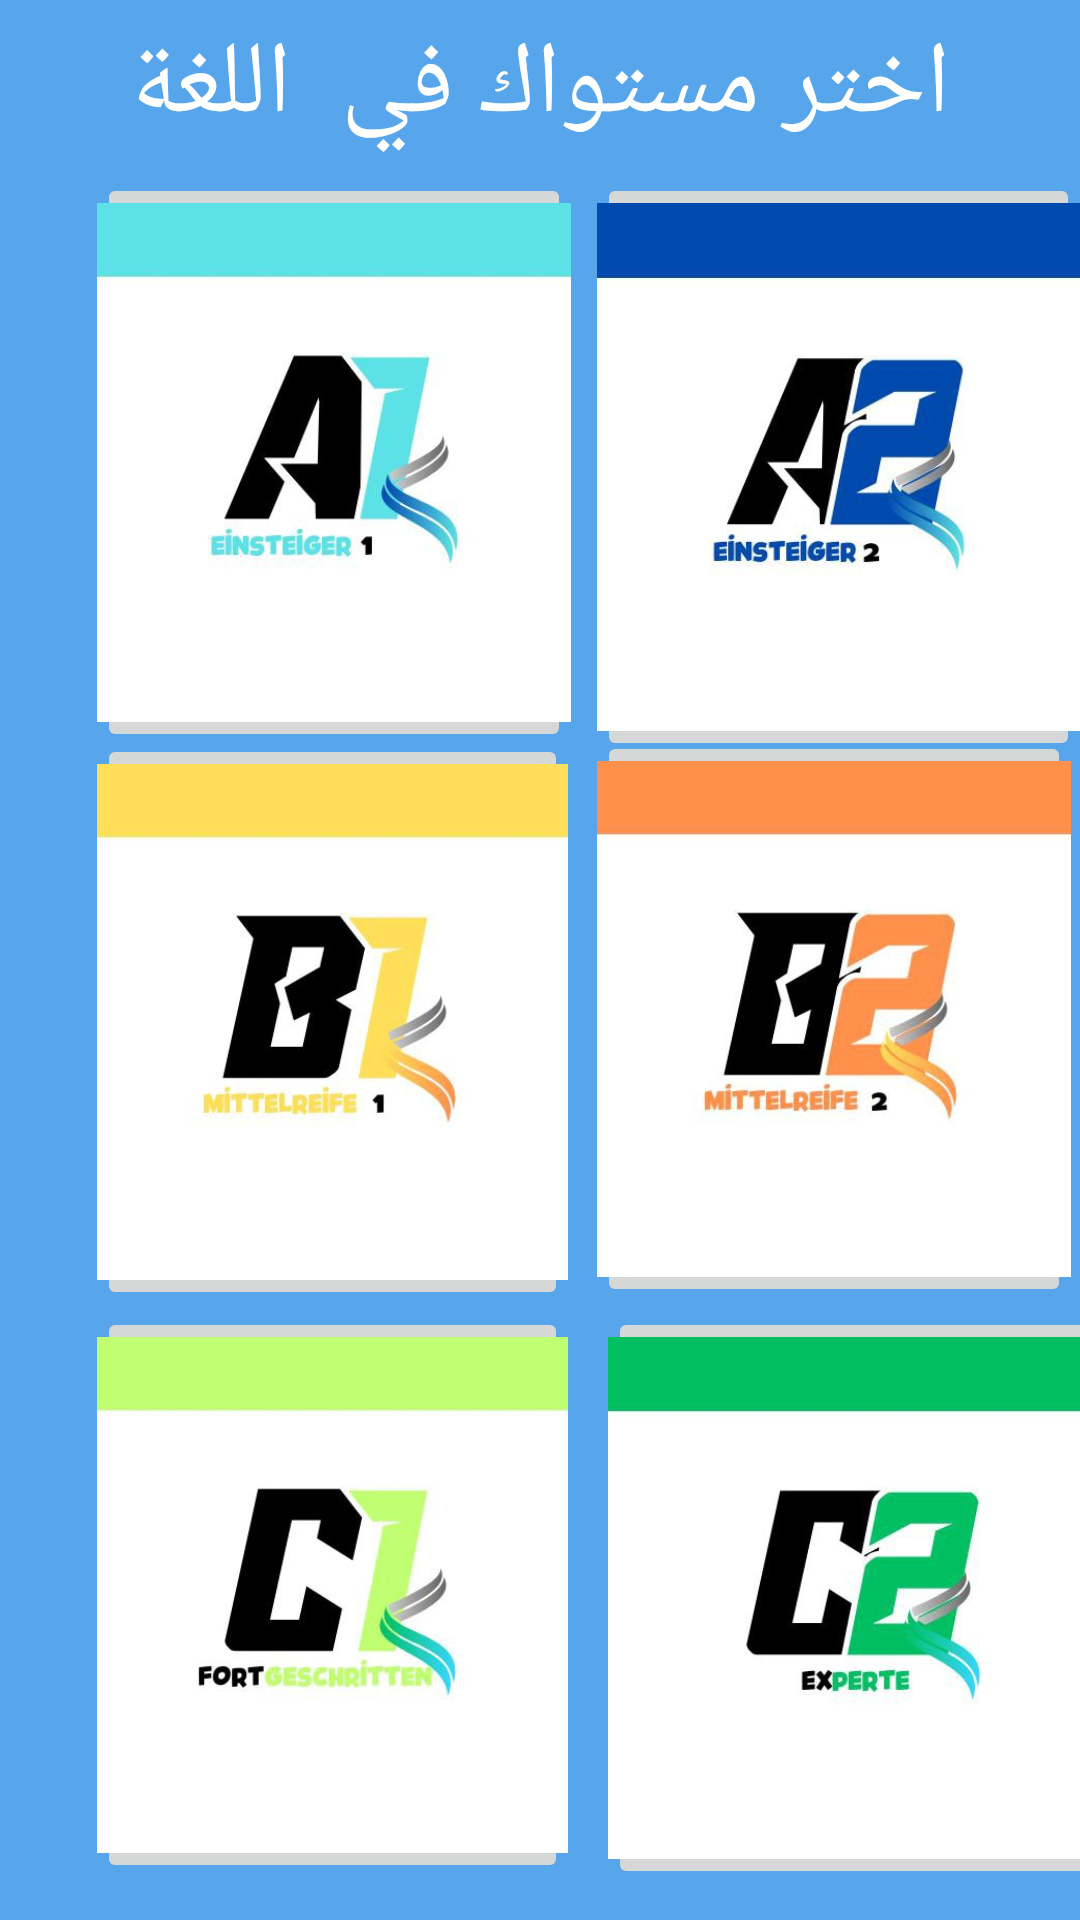

Write the Android layout XML for this screen, with the resource values it uses.
<!-- AndroidManifest.xml: application theme Theme.GrammaireApp -->
<!-- res/layout/activity_niveaus_page.xml -->
<?xml version="1.0" encoding="utf-8"?>
<androidx.constraintlayout.widget.ConstraintLayout xmlns:android="http://schemas.android.com/apk/res/android"
    xmlns:app="http://schemas.android.com/apk/res-auto"
    xmlns:tools="http://schemas.android.com/tools"
    android:id="@+id/main"
    android:layout_width="match_parent"
    android:layout_height="match_parent"
    android:background="#57A5EB"
    tools:context=".NiveausPage">

    <ImageButton
        android:id="@+id/A2button"
        android:layout_width="161dp"
        android:layout_height="196dp"
        android:layout_marginStart="48dp"
        android:scaleType="centerCrop"
        app:layout_constraintEnd_toStartOf="@+id/guideline19"
        app:layout_constraintStart_toEndOf="@+id/A1button"
        app:layout_constraintTop_toTopOf="@+id/guideline16"
        app:srcCompat="@drawable/azwei" />

    <ImageButton
        android:id="@+id/A1button"
        android:layout_width="158dp"
        android:layout_height="193dp"
        android:layout_marginStart="7dp"
        android:scaleType="centerCrop"
        app:layout_constraintStart_toStartOf="@+id/guideline3"
        app:layout_constraintTop_toTopOf="@+id/guideline16"
        app:srcCompat="@drawable/aeins" />

    <androidx.constraintlayout.widget.Barrier
        android:id="@+id/barrier"
        android:layout_width="wrap_content"
        android:layout_height="wrap_content"
        app:barrierDirection="left" />

    <ImageButton
        android:id="@+id/C2button"
        android:layout_width="165dp"
        android:layout_height="194dp"
        android:layout_marginStart="48dp"
        android:layout_marginTop="7dp"
        android:scaleType="centerCrop"
        app:layout_constraintEnd_toStartOf="@+id/guideline19"
        app:layout_constraintHorizontal_bias="0.425"
        app:layout_constraintStart_toEndOf="@+id/C1button"
        app:layout_constraintTop_toTopOf="@+id/guideline5"
        app:srcCompat="@drawable/czweiiiiii" />

    <ImageButton
        android:id="@+id/C1button"
        android:layout_width="157dp"
        android:layout_height="192dp"
        android:layout_marginStart="7dp"
        android:layout_marginTop="7dp"
        android:scaleType="centerCrop"
        app:layout_constraintStart_toStartOf="@+id/guideline3"
        app:layout_constraintTop_toTopOf="@+id/guideline5"
        app:srcCompat="@drawable/ceinsssss" />

    <ImageButton
        android:id="@+id/B2button"
        android:layout_width="158dp"
        android:layout_height="192dp"
        android:layout_marginStart="48dp"
        android:layout_marginTop="7dp"
        android:scaleType="centerCrop"
        app:layout_constraintEnd_toStartOf="@+id/guideline19"
        app:layout_constraintHorizontal_bias="0.515"
        app:layout_constraintStart_toEndOf="@+id/B1button"
        app:layout_constraintTop_toTopOf="@+id/guideline4"
        app:srcCompat="@drawable/bzweiiiii" />

    <ImageButton
        android:id="@+id/B1button"
        android:layout_width="157dp"
        android:layout_height="192dp"
        android:layout_marginStart="7dp"
        android:layout_marginTop="8dp"
        android:scaleType="centerCrop"
        app:layout_constraintStart_toStartOf="@+id/guideline3"
        app:layout_constraintTop_toTopOf="@+id/guideline4"
        app:srcCompat="@drawable/beinssss" />

    <androidx.constraintlayout.widget.Guideline
        android:id="@+id/guideline16"
        android:layout_width="wrap_content"
        android:layout_height="wrap_content"
        android:orientation="horizontal"
        app:layout_constraintGuide_percent="0.09" />

    <TextView
        android:id="@+id/textView4"
        android:layout_width="wrap_content"
        android:layout_height="wrap_content"
        android:fontFamily="@font/almarai_bold"
        android:text="اختر مستواك في  اللغة"
        android:textColor="@color/white"
        android:textSize="34sp"
        app:layout_constraintBottom_toBottomOf="parent"
        app:layout_constraintEnd_toEndOf="parent"
        app:layout_constraintStart_toStartOf="parent"
        app:layout_constraintTop_toTopOf="parent"
        app:layout_constraintVertical_bias="0.009" />

    <androidx.constraintlayout.widget.Guideline
        android:id="@+id/guideline19"
        android:layout_width="wrap_content"
        android:layout_height="wrap_content"
        android:orientation="vertical"
        app:layout_constraintGuide_percent="0.89" />

    <androidx.constraintlayout.widget.Guideline
        android:id="@+id/guideline3"
        android:layout_width="wrap_content"
        android:layout_height="wrap_content"
        android:orientation="vertical"
        app:layout_constraintGuide_percent="0.07" />

    <androidx.constraintlayout.widget.Guideline
        android:id="@+id/guideline4"
        android:layout_width="wrap_content"
        android:layout_height="wrap_content"
        android:orientation="horizontal"
        app:layout_constraintGuide_percent="0.37" />

    <androidx.constraintlayout.widget.Guideline
        android:id="@+id/guideline5"
        android:layout_width="wrap_content"
        android:layout_height="wrap_content"
        android:orientation="horizontal"
        app:layout_constraintGuide_percent="0.67" />

</androidx.constraintlayout.widget.ConstraintLayout>
<!-- resources referenced by this layout -->
<resources>
  <color name="white">#FFFFFFFF</color>
  <!-- drawable aeins: jpg bitmap (drawable, 11723 bytes) -->
  <!-- drawable azwei: jpg bitmap (drawable, 14093 bytes) -->
  <!-- drawable beinssss: jpg bitmap (drawable, 11181 bytes) -->
  <!-- drawable bzweiiiii: jpg bitmap (drawable, 13232 bytes) -->
  <!-- drawable ceinsssss: jpg bitmap (drawable, 11626 bytes) -->
  <!-- drawable czweiiiiii: jpg bitmap (drawable, 12181 bytes) -->
  <style name="Theme.GrammaireApp" parent="Base.Theme.GrammaireApp" />
  <style name="Base.Theme.GrammaireApp" parent="Theme.Material3.DayNight.NoActionBar">
          
          
      </style>
</resources>
